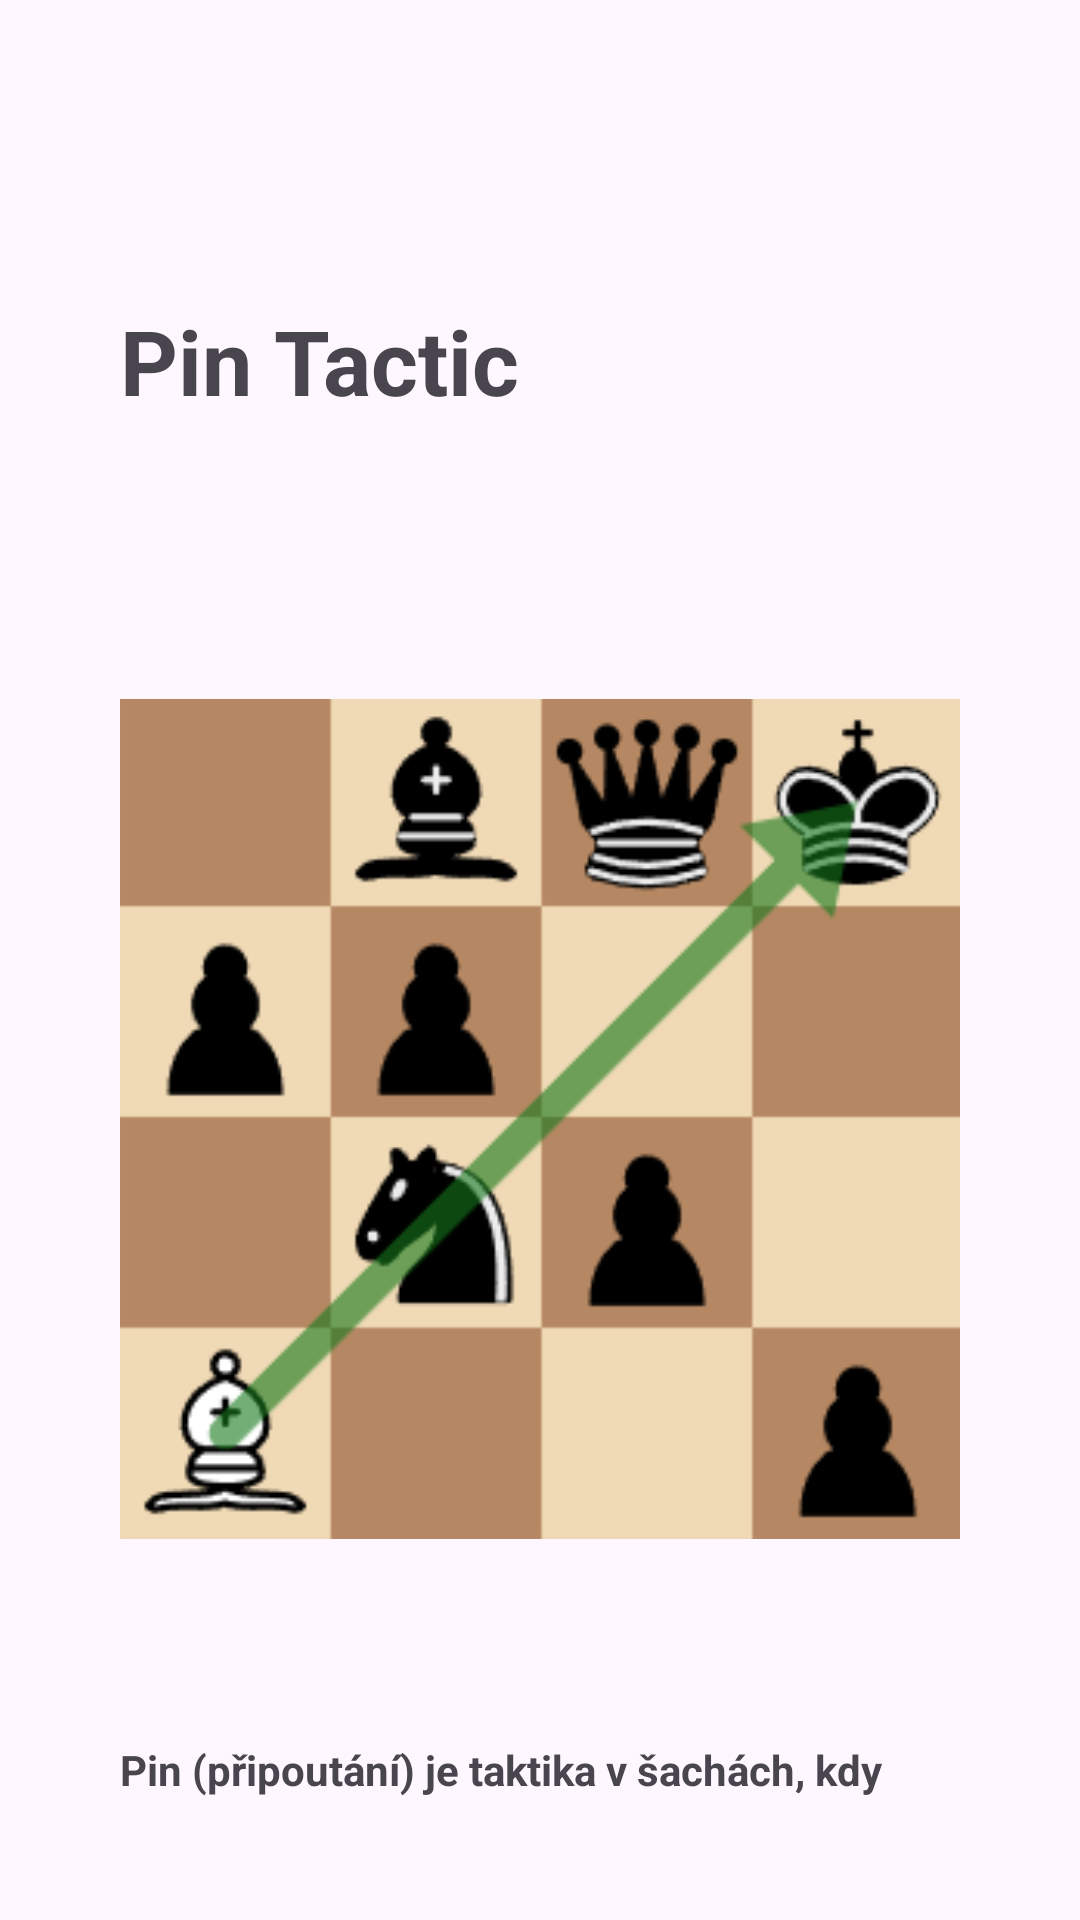

Reconstruct the res/layout file that produces this screen, plus the resources it refers to.
<!-- AndroidManifest.xml: application theme Theme.Chess2Go -->
<!-- res/layout/activity_pin_tactic.xml -->
<?xml version="1.0" encoding="utf-8"?>
<androidx.constraintlayout.widget.ConstraintLayout xmlns:android="http://schemas.android.com/apk/res/android"
    xmlns:app="http://schemas.android.com/apk/res-auto"
    xmlns:tools="http://schemas.android.com/tools"
    android:id="@+id/main"
    android:layout_width="match_parent"
    android:layout_height="match_parent"
    tools:context=".PinTacticActivity"
    android:background="@color/darkGray"
    android:padding="40dp"
    android:orientation="vertical">

    <RelativeLayout
        android:layout_width="match_parent"
        android:layout_height="wrap_content"
        app:layout_constraintEnd_toEndOf="parent"
        app:layout_constraintHorizontal_bias="1.0"
        app:layout_constraintStart_toStartOf="parent"
        app:layout_constraintTop_toTopOf="parent">

        <TextView
            android:layout_width="match_parent"
            android:layout_height="match_parent"
            android:layout_below="@id/imgPinTactic"
            android:layout_marginTop="25dp"
            android:textStyle="bold"
            android:text="Pin (připoutání) je taktika v šachách, kdy figura ohrožuje soupeřovu figuru, která se nemůže pohnout, protože za ní stojí cennější figura nebo král. Cílem je omezit pohyb soupeře a získat výhodu."
            />

        <TextView
            android:id="@+id/txtOpenings"
            android:layout_width="wrap_content"
            android:layout_height="wrap_content"
            android:text="Pin Tactic"
            android:textStyle="bold"
            android:textSize="30sp"
            android:layout_marginTop="60dp"
            app:layout_constraintStart_toStartOf="parent"
            app:layout_constraintTop_toTopOf="parent" />

        <ImageView
            android:id="@+id/imgPinTactic"
            android:layout_width="365dp"
            android:layout_height="365dp"
            android:src="@drawable/pin_tactic"
            android:layout_marginTop="50dp"
            android:layout_below="@id/txtOpenings"
            app:layout_constraintEnd_toEndOf="parent"
            app:layout_constraintHorizontal_bias="1.0"
            app:layout_constraintStart_toStartOf="parent"
            app:layout_constraintTop_toTopOf="parent" />

        <ImageView
            android:id="@+id/imgBackButton"
            android:layout_width="20dp"
            android:layout_height="20dp"
            android:src="@drawable/back_button"
            android:layout_marginTop="10dp"
            android:layout_marginLeft="10dp"
            app:layout_constraintBottom_toBottomOf="@+id/imgTouchTarget"
            app:layout_constraintEnd_toEndOf="@+id/imgTouchTarget"
            app:layout_constraintStart_toStartOf="@+id/imgTouchTarget"
            app:layout_constraintTop_toTopOf="@+id/imgTouchTarget" />

        <ImageView
            android:id="@+id/imgTouchTarget"
            android:layout_width="40dp"
            android:layout_height="40dp"
            android:alpha="0"
            android:onClick="backToMenu"
            android:src="@drawable/back_button"
            app:layout_constraintStart_toStartOf="parent"
            app:layout_constraintTop_toTopOf="parent" />

    </RelativeLayout>
</androidx.constraintlayout.widget.ConstraintLayout>
<!-- resources referenced by this layout -->
<resources>
  <!-- drawable pin_tactic: png bitmap (drawable, 11492 bytes) -->
  <style name="Theme.Chess2Go" parent="Base.Theme.Chess2Go" />
  <style name="Base.Theme.Chess2Go" parent="Theme.Material3.Light.NoActionBar">
          
          
  
      </style>
</resources>
